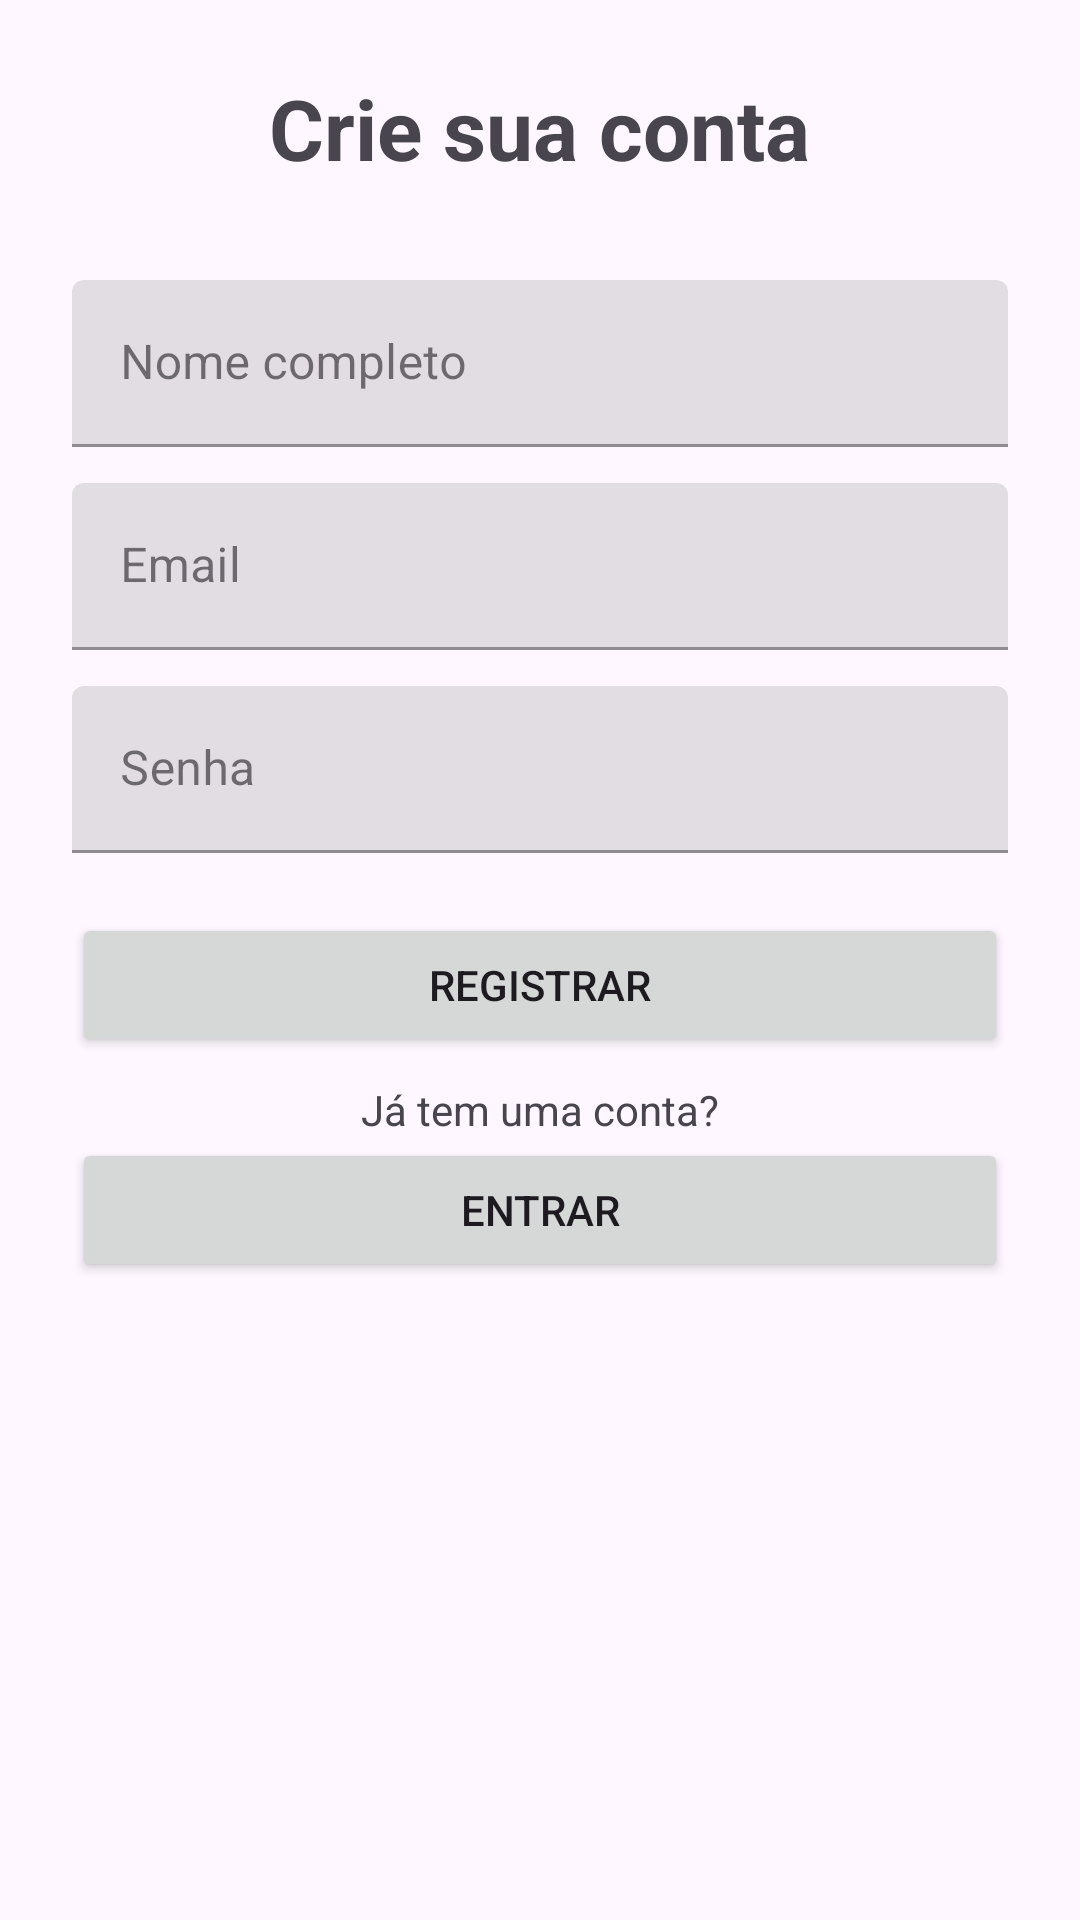

Write the Android layout XML for this screen, with the resource values it uses.
<!-- AndroidManifest.xml: application theme Theme.DailyMood -->
<!-- res/layout/fragment_register.xml -->
<?xml version="1.0" encoding="utf-8"?>
<ScrollView xmlns:android="http://schemas.android.com/apk/res/android"
    xmlns:app="http://schemas.android.com/apk/res-auto"
    android:layout_width="match_parent"
    android:layout_height="match_parent">

    <LinearLayout
        android:orientation="vertical"
        android:gravity="center"
        android:padding="24dp"
        android:layout_width="match_parent"
        android:layout_height="wrap_content">

        
        <TextView
            android:text="Crie sua conta"
            android:textSize="28sp"
            android:textStyle="bold"
            android:layout_marginBottom="32dp"
            android:layout_width="wrap_content"
            android:layout_height="wrap_content" />

        
            <LinearLayout
                android:orientation="vertical"
                android:layout_width="match_parent"
                android:layout_height="wrap_content">

                <com.google.android.material.textfield.TextInputLayout
                    style="@style/Widget.MaterialComponents.TextInputLayout.FilledBox"
                    android:layout_width="match_parent"
                    android:layout_height="wrap_content"
                    android:hint="Nome completo">

                    <com.google.android.material.textfield.TextInputEditText
                        android:id="@+id/etName"
                        android:inputType="textPersonName"
                        android:layout_width="match_parent"
                        android:layout_height="wrap_content" />
                </com.google.android.material.textfield.TextInputLayout>

                <com.google.android.material.textfield.TextInputLayout
                    style="@style/Widget.MaterialComponents.TextInputLayout.FilledBox"
                    android:layout_width="match_parent"
                    android:layout_height="wrap_content"
                    android:layout_marginTop="12dp"
                    android:hint="Email">

                    <com.google.android.material.textfield.TextInputEditText
                        android:id="@+id/etEmail"
                        android:inputType="textEmailAddress"
                        android:layout_width="match_parent"
                        android:layout_height="wrap_content" />
                </com.google.android.material.textfield.TextInputLayout>

                <com.google.android.material.textfield.TextInputLayout
                    style="@style/Widget.MaterialComponents.TextInputLayout.FilledBox"
                    android:layout_width="match_parent"
                    android:layout_height="wrap_content"
                    android:layout_marginTop="12dp"
                    android:hint="Senha">

                    <com.google.android.material.textfield.TextInputEditText
                        android:id="@+id/etPassword"
                        android:inputType="textPassword"
                        android:layout_width="match_parent"
                        android:layout_height="wrap_content" />
                </com.google.android.material.textfield.TextInputLayout>

                <Button
                    android:id="@+id/btnRegister"
                    android:text="Registrar"
                    android:layout_marginTop="20dp"
                    android:layout_width="match_parent"
                    android:layout_height="wrap_content" />
            </LinearLayout>


        
        <TextView
            android:text="Já tem uma conta?"
            android:layout_marginTop="8dp"
            android:layout_width="wrap_content"
            android:layout_height="wrap_content" />

        <Button
            android:id="@+id/btnGoLogin"
            android:text="Entrar"
            android:layout_width="match_parent"
            android:layout_height="wrap_content" />
    </LinearLayout>
</ScrollView>
<!-- resources referenced by this layout -->
<resources>
  <style name="Theme.DailyMood" parent="Base.Theme.DailyMood" />
  <style name="Base.Theme.DailyMood" parent="Theme.Material3.DayNight.NoActionBar">
          
          
      </style>
</resources>
